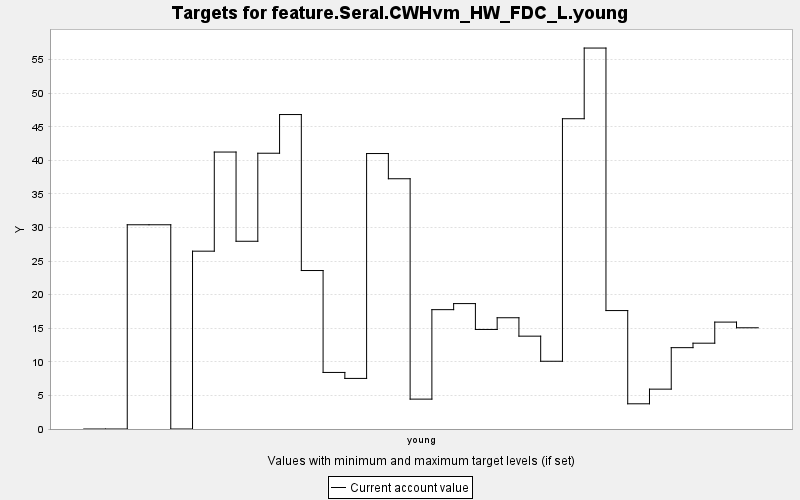

Data behind this chart, as committed beside it:
TARGET, PERIOD, YEAR, PERIODWIDTH, MINIMUM, MAXIMUM, MINWEIGHT, MAXWEIGHT, CURRENT, SUMMARY
feature.Seral.CWHvm_HW_FDC_L.young, 0, 0, 10.0, 0.0, 10000, 1.0, 1.0, 0.0, 0.0
feature.Seral.CWHvm_HW_FDC_L.young, 1, 10, 10.0, 0.0, 10000, 1.0, 1.0, 0.0, 0.0
feature.Seral.CWHvm_HW_FDC_L.young, 2, 20, 10.0, 0.0, 10000, 1.0, 1.0, 30.42, 0.0
feature.Seral.CWHvm_HW_FDC_L.young, 3, 30, 10.0, 0.0, 10000, 1.0, 1.0, 30.42, 0.0
feature.Seral.CWHvm_HW_FDC_L.young, 4, 40, 10.0, 0.0, 10000, 1.0, 1.0, 0.0, 0.0
feature.Seral.CWHvm_HW_FDC_L.young, 5, 50, 10.0, 0.0, 10000, 1.0, 1.0, 26.49, 0.0
feature.Seral.CWHvm_HW_FDC_L.young, 6, 60, 10.0, 0.0, 10000, 1.0, 1.0, 41.25, 0.0
feature.Seral.CWHvm_HW_FDC_L.young, 7, 70, 10.0, 0.0, 10000, 1.0, 1.0, 27.96, 0.0
feature.Seral.CWHvm_HW_FDC_L.young, 8, 80, 10.0, 0.0, 10000, 1.0, 1.0, 41.07, 0.0
feature.Seral.CWHvm_HW_FDC_L.young, 9, 90, 10.0, 0.0, 10000, 1.0, 1.0, 46.83, 0.0
feature.Seral.CWHvm_HW_FDC_L.young, 10, 100, 10.0, 0.0, 10000, 1.0, 1.0, 23.6, 0.0
feature.Seral.CWHvm_HW_FDC_L.young, 11, 110, 10.0, 0.0, 10000, 1.0, 1.0, 8.424, 0.0
feature.Seral.CWHvm_HW_FDC_L.young, 12, 120, 10.0, 0.0, 10000, 1.0, 1.0, 7.534, 0.0
feature.Seral.CWHvm_HW_FDC_L.young, 13, 130, 10.0, 0.0, 10000, 1.0, 1.0, 41.03, 0.0
feature.Seral.CWHvm_HW_FDC_L.young, 14, 140, 10.0, 0.0, 10000, 1.0, 1.0, 37.27, 0.0
feature.Seral.CWHvm_HW_FDC_L.young, 15, 150, 10.0, 0.0, 10000, 1.0, 1.0, 4.45, 0.0
feature.Seral.CWHvm_HW_FDC_L.young, 16, 160, 10.0, 0.0, 10000, 1.0, 1.0, 17.77, 0.0
feature.Seral.CWHvm_HW_FDC_L.young, 17, 170, 10.0, 0.0, 10000, 1.0, 1.0, 18.68, 0.0
feature.Seral.CWHvm_HW_FDC_L.young, 18, 180, 10.0, 0.0, 10000, 1.0, 1.0, 14.83, 0.0
feature.Seral.CWHvm_HW_FDC_L.young, 19, 190, 10.0, 0.0, 10000, 1.0, 1.0, 16.57, 0.0
feature.Seral.CWHvm_HW_FDC_L.young, 20, 200, 10.0, 0.0, 10000, 1.0, 1.0, 13.83, 0.0
feature.Seral.CWHvm_HW_FDC_L.young, 21, 210, 10.0, 0.0, 10000, 1.0, 1.0, 10.09, 0.0
feature.Seral.CWHvm_HW_FDC_L.young, 22, 220, 10.0, 0.0, 10000, 1.0, 1.0, 46.21, 0.0
feature.Seral.CWHvm_HW_FDC_L.young, 23, 230, 10.0, 0.0, 10000, 1.0, 1.0, 56.74, 0.0
feature.Seral.CWHvm_HW_FDC_L.young, 24, 240, 10.0, 0.0, 10000, 1.0, 1.0, 17.64, 0.0
feature.Seral.CWHvm_HW_FDC_L.young, 25, 250, 10.0, 0.0, 10000, 1.0, 1.0, 3.754, 0.0
feature.Seral.CWHvm_HW_FDC_L.young, 26, 260, 10.0, 0.0, 10000, 1.0, 1.0, 5.936, 0.0
feature.Seral.CWHvm_HW_FDC_L.young, 27, 270, 10.0, 0.0, 10000, 1.0, 1.0, 12.11, 0.0
feature.Seral.CWHvm_HW_FDC_L.young, 28, 280, 10.0, 0.0, 10000, 1.0, 1.0, 12.78, 0.0
feature.Seral.CWHvm_HW_FDC_L.young, 29, 290, 10.0, 0.0, 10000, 1.0, 1.0, 15.92, 0.0
feature.Seral.CWHvm_HW_FDC_L.young, 30, 300, 10.0, 0.0, 10000, 1.0, 1.0, 15.08, 0.0
